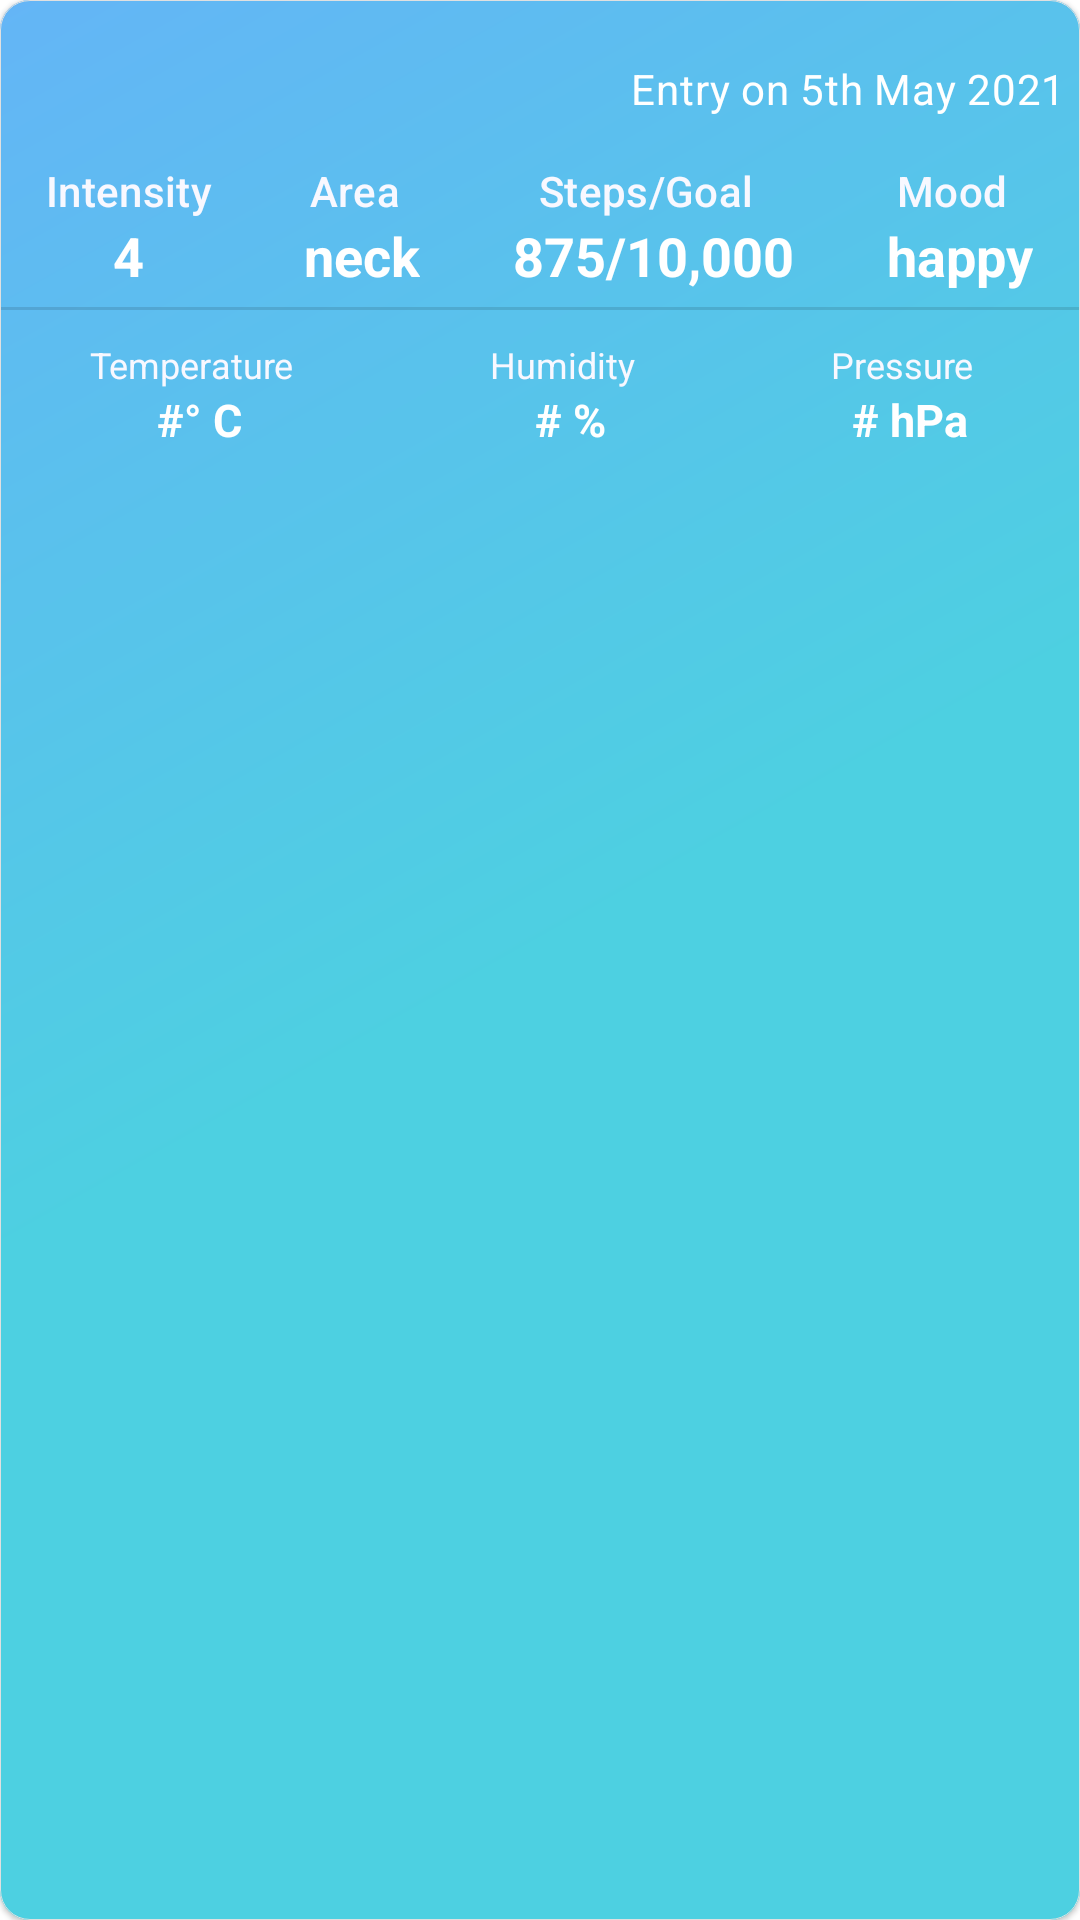

Layout XML and referenced resources for this Android screen:
<!-- AndroidManifest.xml: application theme Theme.PainDiary -->
<!-- res/layout/layout_pain_record.xml -->
<?xml version="1.0" encoding="utf-8"?>
<com.google.android.material.card.MaterialCardView xmlns:android="http://schemas.android.com/apk/res/android"
    xmlns:app="http://schemas.android.com/apk/res-auto"
    android:id="@+id/pain_record_card_view"
    android:layout_width="match_parent"
    android:layout_height="180dp"
    android:layout_marginTop="5dp"
    android:layout_marginStart="10dp"
    android:layout_marginBottom="5dp"
    android:layout_marginEnd="10dp"
    app:strokeColor="@color/grey_300"
    app:strokeWidth="0.2dp"
    android:clickable="false"
    app:cardCornerRadius="10dp">

    <androidx.constraintlayout.widget.ConstraintLayout
        android:layout_width="match_parent"
        android:layout_height="match_parent"
        android:orientation="horizontal"
        android:background="@drawable/home_card_gradient">

        <TextView
            android:id="@+id/text_hidden_record_id"
            android:layout_width="wrap_content"
            android:layout_height="wrap_content"
            android:visibility="gone"
            app:layout_constraintLeft_toLeftOf="parent"
            app:layout_constraintTop_toTopOf="parent" />

        <TextView
            android:id="@+id/text_entry_date"
            android:layout_width="match_parent"
            android:layout_height="wrap_content"
            android:gravity="end"
            android:layout_marginTop="15dp"
            android:padding="5dp"
            android:text="@string/temp_text_date"
            android:textAppearance="?attr/textAppearanceBody2"
            android:textColor="@color/white"
            app:layout_constraintLeft_toLeftOf="parent"
            app:layout_constraintTop_toTopOf="parent" />

        <LinearLayout
            android:id="@+id/layout_row_1"
            android:layout_width="match_parent"
            android:layout_height="wrap_content"
            android:layout_marginTop="10dp"
            android:baselineAligned="false"
            android:gravity="center|top"
            android:orientation="horizontal"
            app:layout_constraintLeft_toLeftOf="parent"
            app:layout_constraintTop_toBottomOf="@id/text_entry_date">

            <LinearLayout
                android:id="@+id/layout_pain_intensity"
                android:layout_width="wrap_content"
                android:layout_height="wrap_content"
                android:layout_weight="1"
                android:gravity="center|top"
                android:orientation="vertical">

                <TextView
                    android:id="@+id/pain_intensity_label"
                    android:layout_width="wrap_content"
                    android:layout_height="wrap_content"
                    android:text="@string/header_intensity"
                    android:textAppearance="?attr/textAppearanceSubtitle2"
                    android:textColor="@color/off_white" />

                <TextView
                    android:id="@+id/pain_intensity_value"
                    android:layout_width="wrap_content"
                    android:layout_height="wrap_content"
                    android:text="@string/temp_text_intensity_level"
                    android:textColor="@color/white"
                    android:textSize="18sp"
                    android:textStyle="bold" />
            </LinearLayout>

            <LinearLayout
                android:id="@+id/layout_pain_area"
                android:layout_width="wrap_content"
                android:layout_height="wrap_content"
                android:layout_weight="1"
                android:gravity="center|top"
                android:orientation="vertical">

                <TextView
                    android:id="@+id/pain_area_label"
                    android:layout_width="wrap_content"
                    android:layout_height="wrap_content"
                    android:paddingStart="0dp"
                    android:paddingEnd="5dp"
                    android:text="@string/header_area"
                    android:textAppearance="?attr/textAppearanceSubtitle2"
                    android:textColor="@color/off_white" />

                <TextView
                    android:id="@+id/pain_area_value"
                    android:layout_width="wrap_content"
                    android:layout_height="wrap_content"
                    android:text="@string/temp_text_pain_area"
                    android:textColor="@color/white"
                    android:textSize="18sp"
                    android:textStyle="bold" />
            </LinearLayout>

            <LinearLayout
                android:id="@+id/layout_step_count"
                android:layout_width="wrap_content"
                android:layout_height="wrap_content"
                android:layout_weight="1"
                android:gravity="center|top"
                android:orientation="vertical">

                <TextView
                    android:id="@+id/daily_step_label"
                    android:layout_width="wrap_content"
                    android:layout_height="wrap_content"
                    android:paddingStart="0dp"
                    android:paddingEnd="5dp"
                    android:text="@string/header_steps_goal"
                    android:textAppearance="?attr/textAppearanceSubtitle2"
                    android:textColor="@color/off_white" />

                <TextView
                    android:id="@+id/daily_step_value"
                    android:layout_width="wrap_content"
                    android:layout_height="wrap_content"
                    android:text="@string/temp_text_steps_goal"
                    android:textColor="@color/white"
                    android:textSize="18sp"
                    android:textStyle="bold" />
            </LinearLayout>

            <LinearLayout
                android:id="@+id/layout_mood"
                android:layout_width="wrap_content"
                android:layout_height="wrap_content"
                android:layout_weight="1"
                android:gravity="center|top"
                android:orientation="vertical">

                <TextView
                    android:id="@+id/mood_label"
                    android:layout_width="wrap_content"
                    android:layout_height="wrap_content"
                    android:paddingStart="0dp"
                    android:paddingEnd="5dp"
                    android:text="@string/header_mood"
                    android:textAppearance="?attr/textAppearanceSubtitle2"
                    android:textColor="@color/off_white" />

                <TextView
                    android:id="@+id/mood_value"
                    android:layout_width="wrap_content"
                    android:layout_height="wrap_content"
                    android:text="@string/temp_text_mood"
                    android:textColor="@color/white"
                    android:textSize="18sp"
                    android:textStyle="bold" />
            </LinearLayout>
        </LinearLayout>

        <View
            android:id="@+id/divider_1"
            android:layout_width="match_parent"
            android:layout_height="1dp"
            android:layout_marginTop="5dp"
            android:background="?android:attr/listDivider"
            app:layout_constraintLeft_toLeftOf="parent"
            app:layout_constraintTop_toBottomOf="@+id/layout_row_1" />

        <LinearLayout
            android:id="@+id/layout_row_2"
            android:layout_width="match_parent"
            android:layout_height="50dp"
            android:layout_marginTop="10dp"
            android:baselineAligned="false"
            android:gravity="center|top"
            android:orientation="horizontal"
            app:layout_constraintLeft_toLeftOf="parent"
            app:layout_constraintTop_toBottomOf="@+id/divider_1">

            <LinearLayout
                android:id="@+id/layout_temperature"
                android:layout_width="wrap_content"
                android:layout_height="wrap_content"
                android:layout_weight="1"
                android:gravity="center|top"
                android:orientation="vertical">

                <TextView
                    android:id="@+id/temperature_label"
                    android:layout_width="wrap_content"
                    android:layout_height="wrap_content"
                    android:paddingStart="0dp"
                    android:paddingEnd="5dp"
                    android:text="@string/header_temperature"
                    android:textAppearance="?attr/textAppearanceListItemSecondary"
                    android:textColor="@color/off_white"
                    android:textSize="12sp" />

                <TextView
                    android:id="@+id/temperature_value"
                    android:layout_width="wrap_content"
                    android:layout_height="wrap_content"
                    android:text="@string/temp_text_temp"
                    android:textColor="@color/white"
                    android:textSize="15sp"
                    android:textStyle="bold" />
            </LinearLayout>

            <LinearLayout
                android:id="@+id/layout_humidity"
                android:layout_width="wrap_content"
                android:layout_height="wrap_content"
                android:layout_weight="1"
                android:gravity="center|top"
                android:orientation="vertical">

                <TextView
                    android:id="@+id/humidity_label"
                    android:layout_width="wrap_content"
                    android:layout_height="wrap_content"
                    android:paddingStart="0dp"
                    android:paddingEnd="5dp"
                    android:text="@string/header_humidity"
                    android:textAppearance="?attr/textAppearanceListItemSecondary"
                    android:textColor="@color/off_white"
                    android:textSize="12sp" />

                <TextView
                    android:id="@+id/humidity_value"
                    android:layout_width="wrap_content"
                    android:layout_height="wrap_content"
                    android:text="@string/temp_text_humidity"
                    android:textColor="@color/white"
                    android:textSize="15sp"
                    android:textStyle="bold" />
            </LinearLayout>

            <LinearLayout
                android:id="@+id/layout_pressure"
                android:layout_width="wrap_content"
                android:layout_height="wrap_content"
                android:layout_weight="1"
                android:gravity="center|top"
                android:orientation="vertical">

                <TextView
                    android:id="@+id/pressure_label"
                    android:layout_width="wrap_content"
                    android:layout_height="wrap_content"
                    android:paddingStart="0dp"
                    android:paddingEnd="5dp"
                    android:text="@string/header_pressure"
                    android:textAppearance="?attr/textAppearanceListItemSecondary"
                    android:textColor="@color/off_white"
                    android:textSize="12sp" />

                <TextView
                    android:id="@+id/pressure_value"
                    android:layout_width="wrap_content"
                    android:layout_height="wrap_content"
                    android:text="@string/temp_text_pressure"
                    android:textColor="@color/white"
                    android:textSize="15sp"
                    android:textStyle="bold" />
            </LinearLayout>
        </LinearLayout>
    </androidx.constraintlayout.widget.ConstraintLayout>

</com.google.android.material.card.MaterialCardView>
<!-- resources referenced by this layout -->
<resources>
  <color name="grey_300">#FFE0E0E0</color>
  <color name="off_white">#FFF8F8FF</color>
  <color name="white">#FFFFFFFF</color>
  <!-- drawable home_card_gradient (drawable) -->
  <shape xmlns:android="http://schemas.android.com/apk/res/android"
      android:shape="rectangle">
      <gradient
          android:angle="135"
          android:endColor="#64b5f6"
          android:centerColor="#4dd0e1"
          android:startColor="#4dd0e1"
          android:type="linear" />
  </shape>
  <string name="header_area">Area</string>
  <string name="header_humidity">Humidity</string>
  <string name="header_intensity">Intensity</string>
  <string name="header_mood">Mood</string>
  <string name="header_pressure">Pressure</string>
  <string name="header_steps_goal">Steps/Goal</string>
  <string name="header_temperature">Temperature</string>
  <string name="temp_text_date">Entry on 5th May 2021</string>
  <string name="temp_text_humidity"># %</string>
  <string name="temp_text_intensity_level">4</string>
  <string name="temp_text_mood">happy</string>
  <string name="temp_text_pain_area">neck</string>
  <string name="temp_text_pressure"># hPa</string>
  <string name="temp_text_steps_goal">875/10,000</string>
  <string name="temp_text_temp">#° C</string>
  <style name="Theme.PainDiary" parent="Theme.MaterialComponents.DayNight.NoActionBar">
          
          <item name="colorPrimary">@color/teal_500</item>
          <item name="colorPrimaryVariant">@color/teal_theme_dark</item>
          <item name="colorOnPrimary">@color/white</item>
  
          
          <item name="android:textColorHighlight">@color/teal_100</item>
          
          <item name="colorSecondary">@color/yellow_500</item>
          <item name="colorSecondaryVariant">@color/yellow_theme_light</item>
          <item name="colorOnSecondary">@color/black</item>
          
          <item name="android:statusBarColor" tools:targetApi="l">?attr/colorPrimaryVariant</item>
      </style>
  <color name="teal_500">#FF009688</color>
  <color name="teal_theme_dark">#ff003d33</color>
  <color name="teal_100">#FFB2DFDB</color>
  <color name="yellow_500">#FFFFEB3B</color>
  <color name="yellow_theme_light">#FFFFFF72</color>
  <color name="black">#FF000000</color>
</resources>
